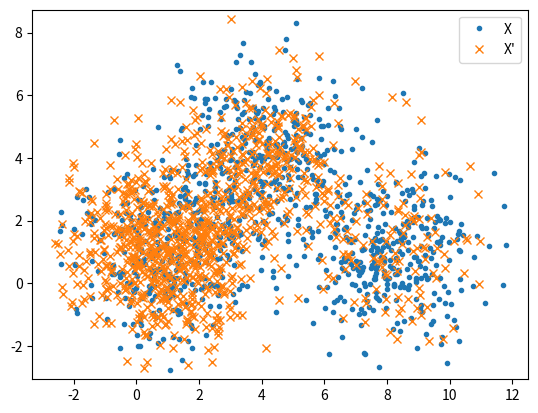

This chart was generated by the following Python code: (Note: this script raises an exception after producing the figure.)
from numpy import *
from math import *
import numpy as np
import random as ran
import matplotlib.pyplot as plt


class generateDate:
    def generate(self):
        N = 1000

        mu1 = [1, 1]  # 均值矢量m1
        mu2 = [4, 4]  # 均值矢量m2
        mu3 = [8, 1]  # 均值矢量m3
        sigma = [[2, 0], [0, 2]]  # 协方差矩阵S1=S2=S3=2I,I为2*2单位矩阵
        n1_data1, n2_data1, n3_data1 = 0, 0, 0
        # 数据集X
        for dataNum in range(0, N):
            k = ran.randint(1, 3)  # 随机产生1/3
            if k == 1:
                n1_data1 += 1  # 统计在每个分布模型得到的数目
            elif k == 2:
                n2_data1 += 1
            else:
                n3_data1 += 1
        # 生成多元正态分布矩阵,获取X数据点
        x1, y1 = np.random.multivariate_normal(mu1, sigma, n1_data1).T
        x2, y2 = np.random.multivariate_normal(mu2, sigma, n2_data1).T
        x3, y3 = np.random.multivariate_normal(mu3, sigma, n3_data1).T
        '''
        fig=plt.figure()
        ax1=fig.add_subplot(121)
        ax1.scatter(x1,y1,c='red')
        ax1.scatter(x2,y2,c='blue')
        ax1.scatter(x3,y3,c='green')
        '''
        n1_data2, n2_data2, n3_data2 = 0, 0, 0
        X1_part1 = np.vstack((x1, y1))
        X1_part2 = np.vstack((x2, y2))
        X1_part3 = np.vstack((x3, y3))
        cov1_data1 = np.cov(X1_part1)  # 计算协方差矩阵
        cov2_data1 = np.cov(X1_part2)
        cov3_data1 = np.cov(X1_part3)
        mean1_data1 = np.mean(X1_part1, axis=1)  # 均值
        mean2_data1 = np.mean(X1_part2, axis=1)
        mean3_data1 = np.mean(X1_part3, axis=1)
        data1 = np.hstack((X1_part1, X1_part2, X1_part3))

        # 数据集X'
        for dataNum in range(0, N):
            k = ran.randint(1, 10)  # 模拟生成概率分别为0.6, 0.3, 0.1
            if k <= 6:
                n1_data2 += 1
            elif k <= 9:
                n2_data2 += 1
            else:
                n3_data2 += 1
        # 生成多元正态分布矩阵,获取X数据点
        x1, y1 = np.random.multivariate_normal(mu1, sigma, n1_data2).T
        x2, y2 = np.random.multivariate_normal(mu2, sigma, n2_data2).T
        x3, y3 = np.random.multivariate_normal(mu3, sigma, n3_data2).T

        '''
        ax2=fig.add_subplot(122)
        ax2.scatter(x1,y1,c='red')
        ax2.scatter(x2,y2,c='blue')
        ax2.scatter(x3,y3,c='green')
        plt.show()
        '''

        X2_part1 = np.vstack((x1, y1))
        X2_part2 = np.vstack((x2, y2))
        X2_part3 = np.vstack((x3, y3))
        cov1_data2 = np.cov(X2_part1)  # 计算协方差矩阵
        cov2_data2 = np.cov(X2_part2)
        cov3_data2 = np.cov(X2_part3)
        mean1_data2 = np.mean(X2_part1, axis=1)  # 均值
        mean2_data2 = np.mean(X2_part2, axis=1)
        mean3_data2 = np.mean(X2_part3, axis=1)
        data2 = np.hstack((X2_part1, X2_part2, X2_part3))

        data1 = data1.T
        data2 = data2.T

        label_data1 = np.zeros(N)
        label_data1[n1_data1:n1_data1 + n2_data1 - 1] = 1
        label_data1[N - n3_data1:] = 2
        label_data1 = map(int, label_data1)

        label_data2 = np.zeros(N)
        label_data2[n1_data2:n1_data2 + n2_data2 - 1] = 1
        label_data2[N - n3_data2:] = 2
        label_data2 = map(int, label_data2)
        PrioPro_data1 = np.array((n1_data1, n2_data1, n3_data1)) / 1000.
        PrioPro_data2 = np.array((n1_data2, n2_data2, n3_data2)) / 1000.
        mean_X1, sigma_X1 = self.getParameters(mean1_data1, mean2_data1, mean3_data1, cov1_data1, cov2_data1, cov3_data1)
        mean_X2, sigma_X2 = self.getParameters(mean1_data2, mean2_data2, mean3_data2, cov1_data2, cov2_data2, cov3_data2)
        return data1, data2, list(label_data1), list(label_data2), PrioPro_data1, PrioPro_data2, mean_X1, sigma_X1, mean_X2, sigma_X2

    def getParameters(self, mean1, mean2, mean3, cov1, cov2, cov3):
        mu = np.vstack((mean1, mean2, mean3))
        sigma = np.zeros((3, 2, 2))
        sigma[0], sigma[1], sigma[2] = cov1, cov2, cov3
        return mu, sigma

    def show_scatter(self, data, data2):
        data1 = data.T
        data2 = data2.T
        x1, y1 = data1
        x2, y2 = data2
        plt.plot(x1, y1, '.', label='X')
        plt.plot(x2, y2, 'x', label='X\'')
        plt.axis('equal')
        plt.legend()
        plt.show()


class Minimum_European_distance:
    def getDistanced(self, vec1, vec2):
        return sqrt(sum(power(vec1-vec2, 2)))

    def getLabel(self, data, K, mean_X):
        m, n = shape(data)
        clusterAssment = zeros(m)
        centroids = mat(mean_X)
        for i in range(m):
            minDist = inf
            minIndex = -1
            for j in range(K):
                dist = self.getDistanced(data[i, :], centroids[j, :])
                if dist < minDist:
                    minDist = dist
                    minIndex = j
            if clusterAssment[i] != minIndex:
                clusterAssment[i] = minIndex
        return centroids, clusterAssment


class Likelihood_Rate:
    def __init__(self, label_data1, label_data2):
        self.label1 = list(label_data1)
        self.label2 = list(label_data2)

    def getPosterPro(self, K, data, sigma, mu, PrioPro):
        m, n = np.shape(data)
        Px_w = np.mat(np.zeros((m, K)))
        for i in range(K):
            coef = (2 * math.pi) ** (-n / 2.) * (np.linalg.det(sigma[i]) ** (-0.5))
            temp = np.multiply((data-mu[i])*np.mat(sigma[i]).I, data-mu[i])
            Xshift = np.sum(temp, axis=1)
            Px_w[:, i] = coef * np.exp(Xshift*-0.5)  # 矩阵与常数相乘
        PosterPro = np.mat(np.zeros((m, K)))
        for i in range(K):
            PosterPro[:, i] = PrioPro[i]*Px_w[:, i]
        return PosterPro

    def getLikelihoodLabel(self, PosterPro):
        outputLabel = np.argmax(PosterPro, axis=1)
        outputLabel = list(map(int, np.array(outputLabel.flatten())[0]))
        return outputLabel

    def getErrorRate(self, N, label, outputLabel, num='1'):
        if label == [] and num == '1':
            label = self.label1
        if label == [] and num == '2':
            label = self.label2
        errorNum = np.int(np.shape(np.nonzero(np.array(outputLabel) - np.array(label)))[1])
        errorRate = float(errorNum) / N
        return errorNum, errorRate


class Bayesian_risk:

    def getBayesLabel(self, PosterPro):
        Cost = [[0, 2, 3], [1, 0, 5], [1, 1, 0]]
        M = np.shape(PosterPro)[0]
        BayesLabel = np.zeros(M)
        for m in range(M):
            for i in range(K):
                flag = True
                for j in range(i + 1, K):
                    temp = (Cost[j][i] - Cost[i][i]) * np.array(PosterPro)[m][i] - \
                           (Cost[i][j] - Cost[j][j]) * np.array(PosterPro)[m][j]
                    if temp < 0:flag = False
                if flag == True:
                    BayesLabel[m] = i
                    break
                else:
                    BayesLabel[m] = j
                    continue
        return list(BayesLabel)


class Max_proster:

    def getPosterPro(self, K, data, sigma, mu, PrioPro):
        m, n = np.shape(data)
        Px_w = np.mat(np.zeros((m, K)))
        for i in range(K):
            coef = (2 * math.pi) ** (-n / 2.) * (np.linalg.det(sigma[i]) ** (-0.5))
            temp = np.multiply((data - mu[i]) * np.mat(sigma[i]).I, data - mu[i])
            Xshift = np.sum(temp, axis=1)
            Px_w[:, i] = coef * np.exp(Xshift * -0.5)  # 矩阵与常数相乘
        PosterPro = np.mat(np.zeros((m, K)))
        for i in range(K):
            PosterPro[:, i] = PrioPro[i] * Px_w[:, i]
        return PosterPro

    def getLikelihoodLabel(self, PosterPro):
        outputLabel = np.argmax(PosterPro, axis=1)
        outputLabel = map(int, np.array(outputLabel.flatten())[0])
        return list(outputLabel)

    def getErrorRate(self, N, label, outputLabel):
        errorNum = np.int(np.shape(np.nonzero(np.array(outputLabel) - np.array(label)))[1])
        errorRate = float(errorNum) / N
        return errorNum, errorRate


if __name__ == '__main__':
    N = 1000
    K = 3
    # 生成两个数据集
    gener_data = generateDate()
    data1, data2, label_data1, label_data2, PrioPro_data1, PrioPro_data2, mean_X1, sigma_X1, mean_X2, sigma_X2 = gener_data.generate()
    # print(list(label_data1))
    # 出事数据集散点分布图
    gener_data.show_scatter(data1, data2)
    # 模式分类
    likelihood = Likelihood_Rate(label_data1, label_data2)
    min_european = Minimum_European_distance()
    bayesian_risk = Bayesian_risk()
    max_poster = Max_proster()
    # data1
    PosterPro_data1 = likelihood.getPosterPro(K, data1, sigma_X1, mean_X1, PrioPro_data1)
    likelihoodLabel = likelihood.getLikelihoodLabel(PosterPro_data1)
    error_num, errorRate_data1_likelihood = likelihood.getErrorRate(N, label_data1, likelihoodLabel)
    print('Likelihood Rate rule on X, the error num is', error_num, 'the error rate is:', errorRate_data1_likelihood)
    PosterPro_data1 = likelihood.getPosterPro(K, data1, sigma_X1, mean_X1, PrioPro_data1)
    BayesLabel_data1 = bayesian_risk.getBayesLabel(PosterPro_data1)
    error_num, errorRate_X1_Bayesian = likelihood.getErrorRate(N, label_data1, BayesLabel_data1)
    print('Bayesian risk rule on X, the error num is', error_num, 'the error rate is:', errorRate_X1_Bayesian)
    centroids1, clusterAssment1 = min_european.getLabel(data1, K, mean_X1)
    error_num, errorRate_X1 = likelihood.getErrorRate(N, label_data1, clusterAssment1)
    print('Minimum European distance rule on X, the error num is', error_num, 'the error rate is:', errorRate_X1)
    PosterPro_data1 = max_poster.getPosterPro(K, data1, sigma_X1, mean_X1, PrioPro_data1)
    likelihoodLabel = max_poster.getLikelihoodLabel(PosterPro_data1)
    error_num, errorRate_data1_MaxPost = max_poster.getErrorRate(N, label_data1, likelihoodLabel)
    print('Maximum Posteriori Probability rule on X, the error num is', error_num, 'the error rate is:', errorRate_data1_MaxPost)
    print('\n')
    # data2
    PosterPro_data2 = likelihood.getPosterPro(K, data2, sigma_X2, mean_X2, PrioPro_data2)
    likelihoodLabel_data2 = likelihood.getLikelihoodLabel(PosterPro_data2)
    error_num, errorRate_data2_likelihood = likelihood.getErrorRate(N, label_data2, likelihoodLabel_data2, num='2')
    print('Likelihood Rate rule on X\', the error num is', error_num, 'the error rate is:', errorRate_data2_likelihood)
    PosterPro_data2 = likelihood.getPosterPro(K, data2, sigma_X2, mean_X2, PrioPro_data2)
    BayesLabel_data2 = bayesian_risk.getBayesLabel(PosterPro_data2)
    error_num, errorRate_X2_Bayesian = likelihood.getErrorRate(N, label_data2, BayesLabel_data2, num='2')
    print('Bayesian risk rule on X\', the error num is', error_num, 'the error rate is:', errorRate_X2_Bayesian)
    centroids2, clusterAssment2 = min_european.getLabel(data2, K, mean_X2)
    error_num, errorRate_X2 = likelihood.getErrorRate(N, label_data2, clusterAssment2, num='2')
    print('Minimum European distance rule on X\', the error num is', error_num, 'the error rate is:', errorRate_X2)
    PosterPro_data2 = max_poster.getPosterPro(K, data2, sigma_X2, mean_X2, PrioPro_data2)
    likelihoodLabel_data2 = max_poster.getLikelihoodLabel(PosterPro_data2)
    error_num, errorRate_data2_MaxPost = max_poster.getErrorRate(N, label_data2, likelihoodLabel_data2)
    print('Maximum Posteriori Probability rule on X\', the error num is', error_num, 'the error rate is:', errorRate_data2_MaxPost)


